Photos from the image-classification dataset "dataset" in the GitHub repository Anshumaankhare2403/AI-Based-Plant-Disease-Detection-System. Its 14 classes are: apple apple scab, apple black rot, apple healthy, corn common rust, corn northern leaf blight, corn healthy, grape black rot, grape healthy, potato early blight, potato late blight, potato healthy, tomato early blight, tomato late blight, tomato healthy.

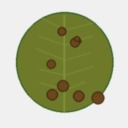
Label: tomato late blight

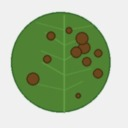
Label: potato late blight

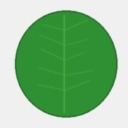
Label: corn healthy

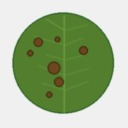
Label: corn northern leaf blight

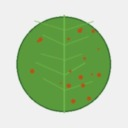
Label: corn common rust

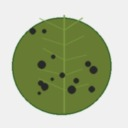
Label: apple black rot
